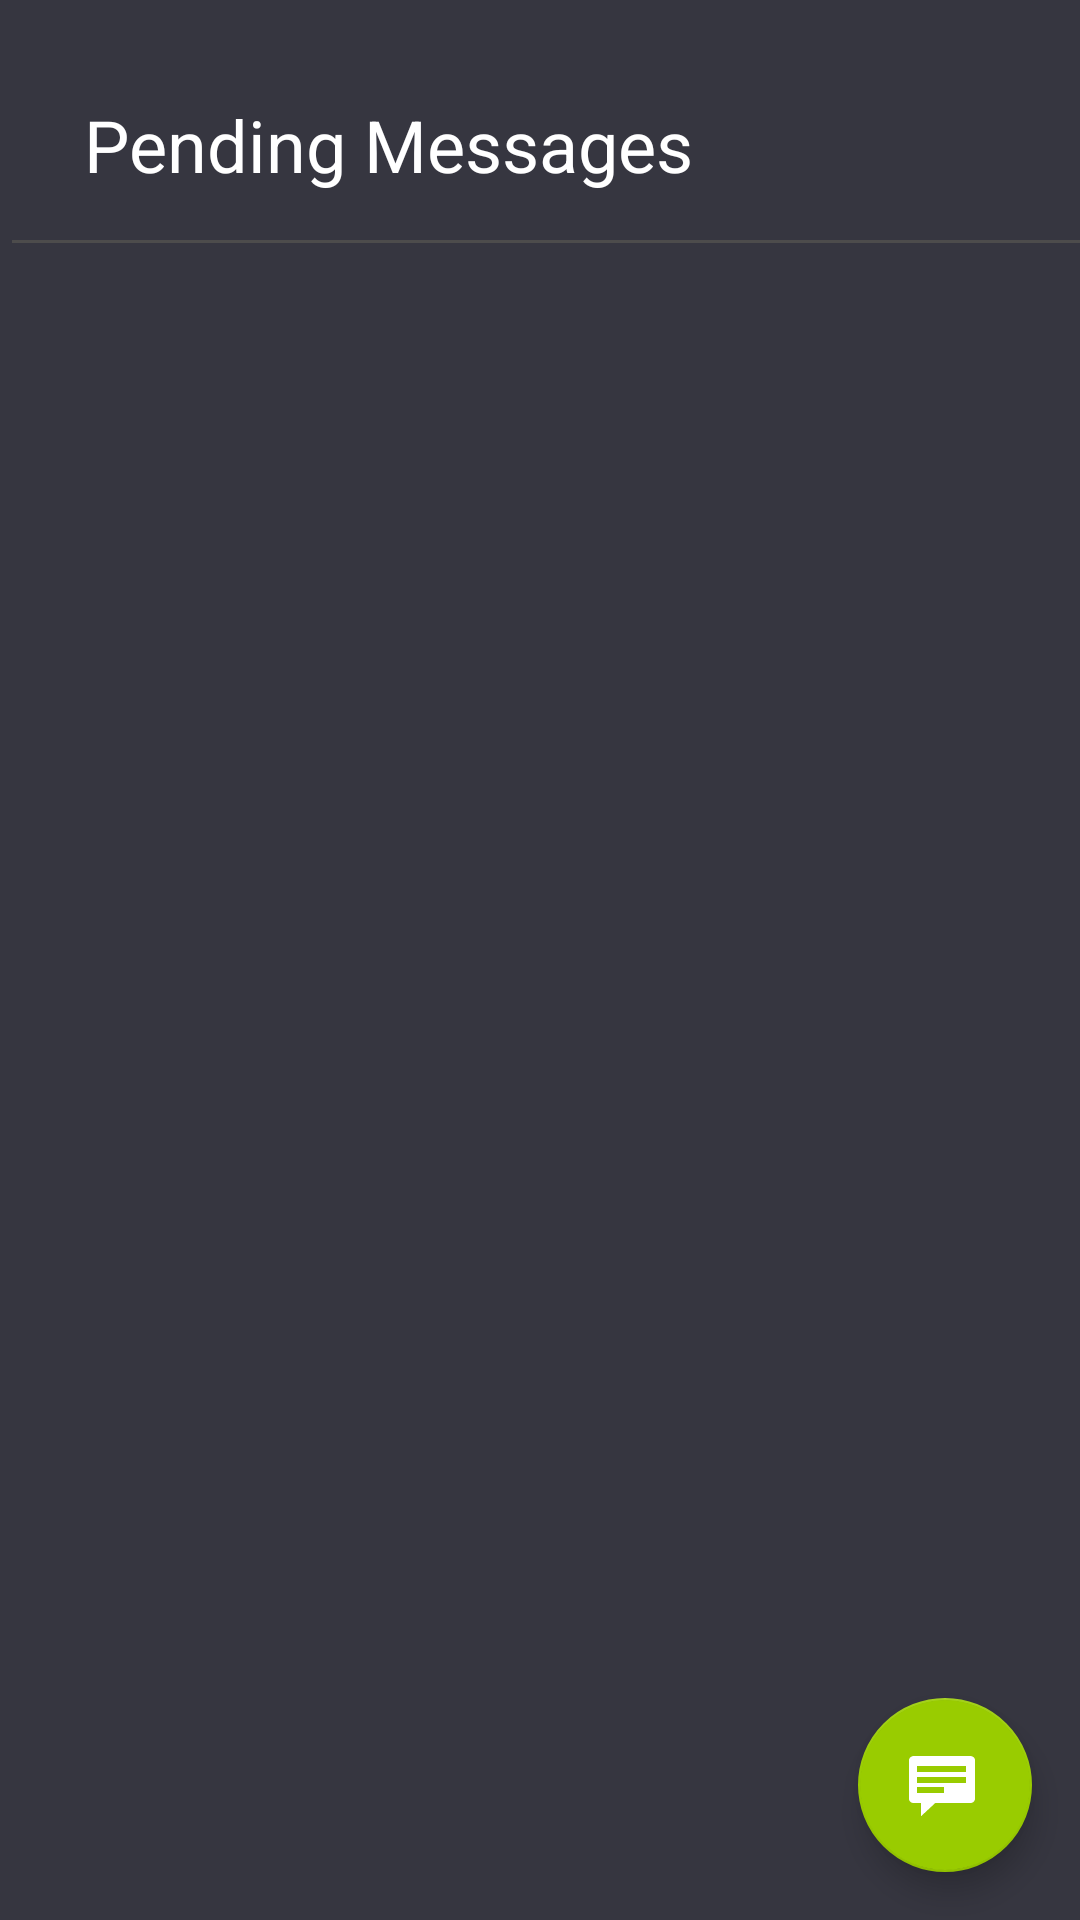

This screen was rendered from an Android layout file. Write that file and the resources it references.
<!-- AndroidManifest.xml: application theme Theme.AppCompat.Light.NoActionBar -->
<!-- res/layout/activity_main.xml -->
<?xml version="1.0" encoding="utf-8"?>
<androidx.constraintlayout.widget.ConstraintLayout xmlns:android="http://schemas.android.com/apk/res/android"
    xmlns:app="http://schemas.android.com/apk/res-auto"
    xmlns:tools="http://schemas.android.com/tools"
    android:layout_width="match_parent"
    android:layout_height="match_parent"
    android:background="#363640"
    tools:context=".MainActivity">


    <com.google.android.material.floatingactionbutton.FloatingActionButton
        android:id="@+id/createTextBtn"
        android:layout_width="60dp"
        android:layout_height="58dp"
        android:layout_marginEnd="16dp"
        android:layout_marginBottom="16dp"
        android:clickable="true"
        app:backgroundTint="@android:color/holo_green_light"
        app:layout_constraintBottom_toBottomOf="parent"
        app:layout_constraintEnd_toEndOf="parent"
        app:srcCompat="@android:drawable/stat_notify_chat" />

    <androidx.recyclerview.widget.RecyclerView
        android:id="@+id/pendingMessageList"
        android:layout_width="332dp"
        android:layout_height="wrap_content"
        android:layout_marginStart="8dp"
        android:layout_marginTop="8dp"
        android:layout_marginEnd="8dp"
        android:layout_marginBottom="16dp"
        app:layout_constraintBottom_toBottomOf="parent"
        app:layout_constraintEnd_toEndOf="parent"
        app:layout_constraintHorizontal_bias="0.555"
        app:layout_constraintStart_toStartOf="parent"
        app:layout_constraintTop_toBottomOf="@+id/divider3"
        app:layout_constraintVertical_bias="0.0" />

    <TextView
        android:id="@+id/pendingMessageTitle"
        android:layout_width="342dp"
        android:layout_height="40dp"
        android:layout_marginStart="28dp"
        android:layout_marginTop="32dp"
        android:layout_marginEnd="8dp"
        android:text="Pending Messages"
        android:textColor="@android:color/background_light"
        android:textSize="24sp"
        app:layout_constraintEnd_toEndOf="parent"
        app:layout_constraintHorizontal_bias="0.0"
        app:layout_constraintStart_toStartOf="parent"
        app:layout_constraintTop_toTopOf="parent" />

    <View
        android:id="@+id/divider3"
        android:layout_width="395dp"
        android:layout_height="1dp"
        android:layout_marginStart="4dp"
        android:layout_marginTop="80dp"
        android:background="#4d4c4c"
        app:layout_constraintStart_toStartOf="parent"
        app:layout_constraintTop_toTopOf="parent" />

</androidx.constraintlayout.widget.ConstraintLayout>
<!-- resources referenced by this layout -->
<resources>

</resources>
